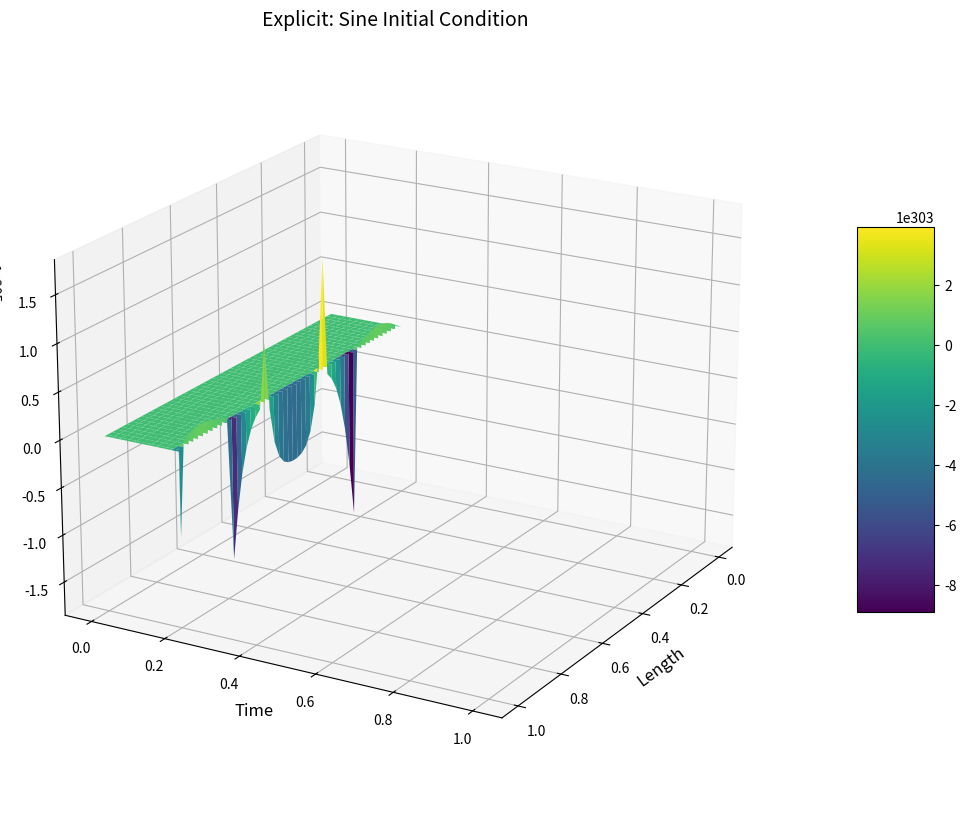
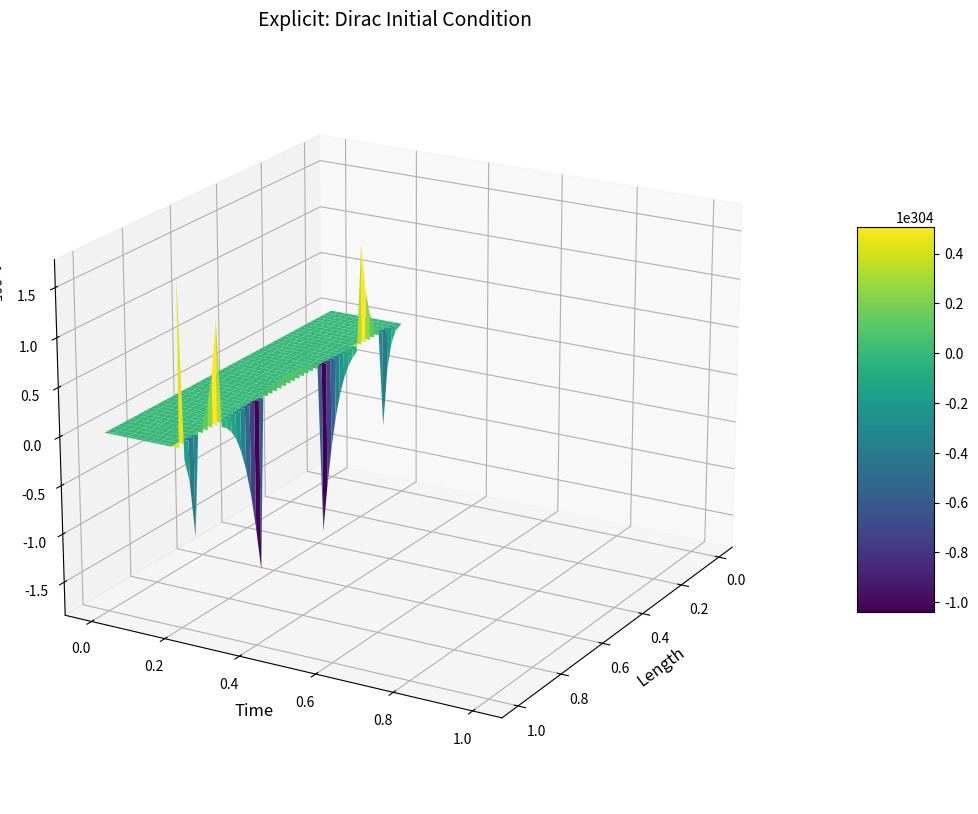
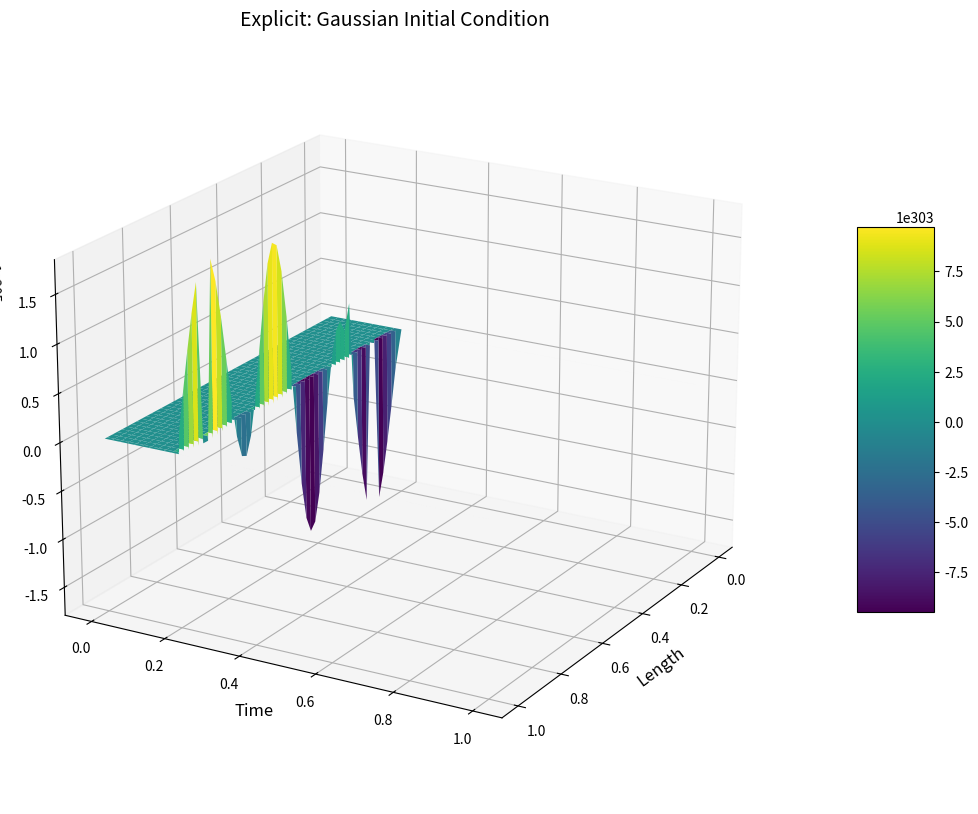
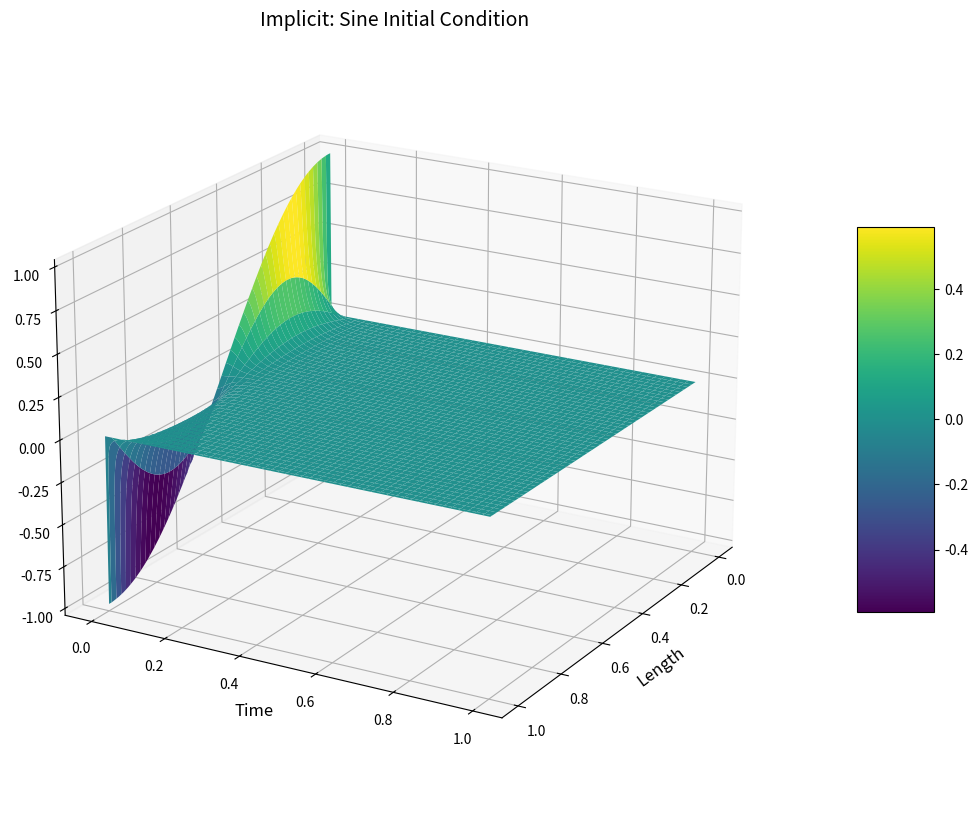
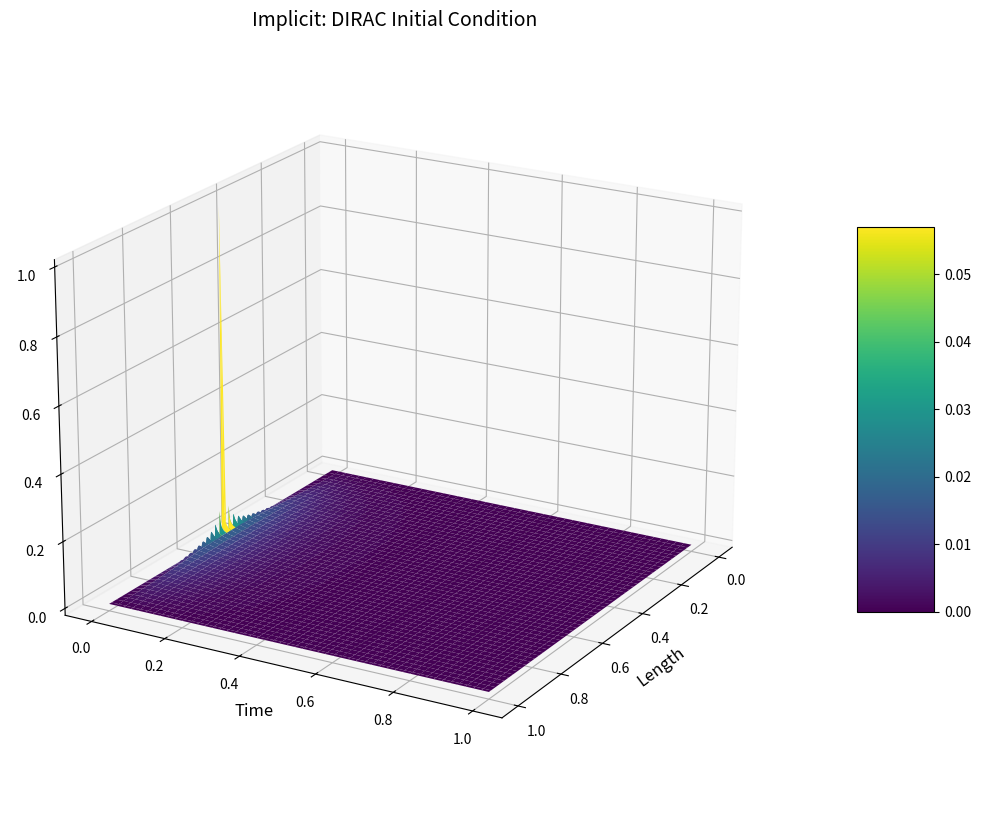
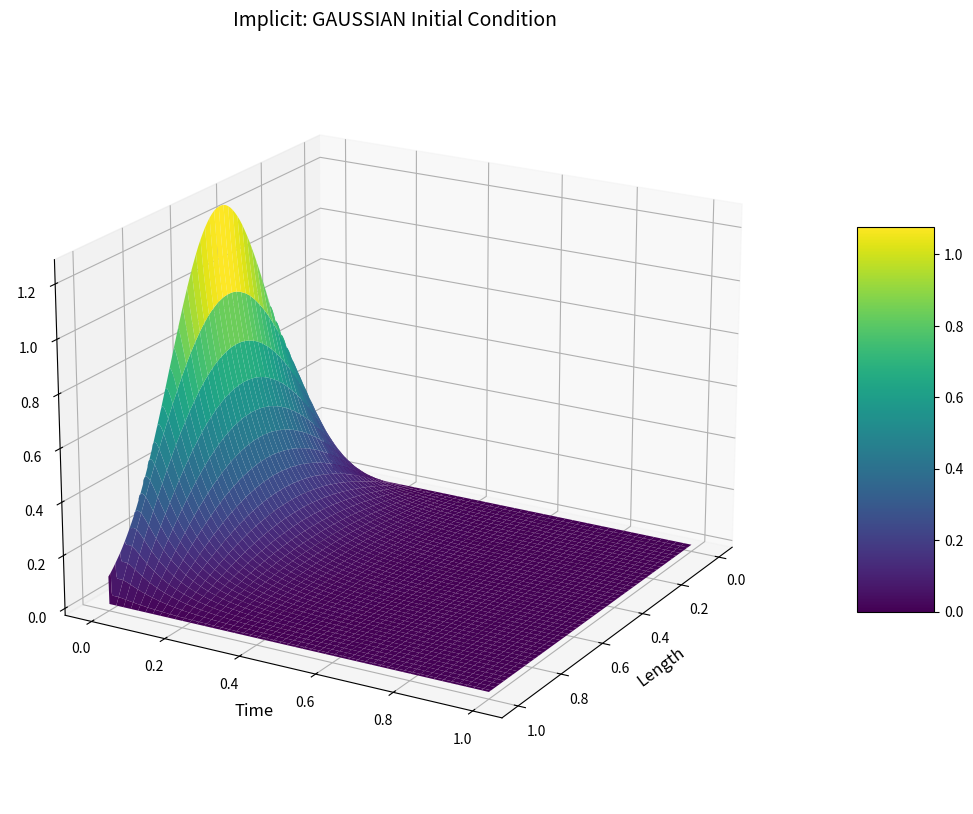

Here is the Python script that generated these plots, in order:
"""
In this program, we solve the 1-dimensional heat equation numerically.
This equation represents how heat diffuses as time passes given an intial heat profile at t=0

We use the finite difference method and show the difference between the explicit 
and implicit method.
While the explicit method is easier to construct, the implcit method is always stable
while the explicit method is stable only fo small number of steps.

We can clearly see that one method is much more stable. 

Stable vs Unstable:

For the grid spacing, look at the difference between 

N_timesteps=1000, N_steps=10  (both stable)

and

N_timesteps=1000, N_steps=100 (only implicit is stable)

and

N_timesteps=100, N_steps=1000 (only implicit is stable)

One sees that the explicit method quikly becomes unstable but the implicit method
improves while always being stable.
    
    
"""

# Import libraries
import numpy as np
import numpy.random as rnd
import matplotlib.pyplot as plt
from mpl_toolkits.mplot3d import Axes3D

#%% Set up the grid

N_timesteps = 1000          # Steps in the time dimension t 
N_points = 100              # Steps in the spatial dimension x
X_max = 1
T_max = 1

dx = X_max / N_points       # Spatial step size
dt = T_max / N_timesteps    # Time step size
r = dt / dx**2              # This is the stability error rate

"""
The one dimensional heat equation takes the form:

du / dt = d^2u / dx^2 

with boundary conditions

u(t,0) = u(t,1) = 0

and initial conditions

u(x,0) = u_0(x)
"""

# %% Explicit Method

"""
For the explicit method, we approximate the time derivative with a forward difference:

du / dt = (u_i^{k+1} - u_i^k) / dt

and the space derivative with a second order central difference:

d^2u / dx^2  = (u^k_{i+1}-2u_i^k+u^k_{i-1}) / dx^2 

Hence, the heat equation can be rewritten as an **EXPLICIT** equation:

u_i^{k+1} = \left(1-\frac{2\delta t}{(\delta x)^2}\right)u_i^k + \frac{\delta t}{(\delta x)^2}(u^k_{i+1} + u^k_{i-1})

This method is stable for dt / dx^2 <= 1/2
"""

# Check stability conditoon
if r <= 1/2:
    print('The Explicit method is: Stable')
else:
    print('The Explicit method is: Unstable')
    
# Create axes
x = np.linspace(0, X_max, N_points)
t = np.linspace(0, T_max, N_timesteps)

# SINE WAVE INITIAL CONDITION
u1 = np.zeros([N_timesteps, N_points])
u1[0,:] = np.round(np.sin(np.pi*x + np.pi/2), 6)

# Solve equations (boundary conditions are zero so it is enough not to update them)
for k in range(N_timesteps-1):
    for i in range(1, N_points-1):
        u1[k+1,i] = (1-2*r)*u1[k,i] + r*(u1[k,i+1] + u1[k,i-1])

# Plot SUBE WAVE INITIAL CONDITION
X, T = np.meshgrid(x, t)

fig = plt.figure(figsize=(20, 10))
ax = fig.add_subplot(projection='3d')

surf = ax.plot_surface(X, T, np.round(u1, 3), cmap='viridis')
ax.set_title('Explicit: Sine Initial Condition', fontsize=14)
ax.set_xlabel('Length', fontsize=12)
ax.set_ylabel('Time', fontsize=12)
ax.view_init(elev=20, azim=30)
fig.colorbar(surf, shrink=0.5, aspect=5)  # Add a color bar to provide scale
plt.show()

# DIRAC DELTA IMPULSE INITIAL CONDITION
u2 = np.zeros([N_timesteps, N_points])
u2[0, round(N_points/2)] = 1

# Solve equations (boundary conditions are zero so it is enough not to update them)
for k in range(N_timesteps-1):
    for i in range(1, N_points-1):
        u2[k+1,i] = (1 - 2*r) * u2[k,i] + r*(u2[k,i+1] + u2[k,i-1])

fig = plt.figure(figsize=(20, 10))
ax = fig.add_subplot(projection='3d')

surf = ax.plot_surface(X, T, np.round(u2, 3), cmap='viridis')
ax.set_title('Explicit: Dirac Initial Condition', fontsize=14)
ax.set_xlabel('Length', fontsize=12)
ax.set_ylabel('Time', fontsize=12)
ax.view_init(elev=20, azim=30)
fig.colorbar(surf, shrink=0.5, aspect=5)  # Add a color bar to provide scale
plt.show()

# GAUSSIAN INITIAL CONDITION

u3=np.zeros([N_timesteps,N_points])
mean=0.5
var=0.01
u3[0,:]=np.round((1/np.sqrt(2*np.pi*var))*np.exp(-((x-mean)**2)/var),3)

# Solve equations (boundary conditions are zero so it is enough not to update them)
for k in range(N_timesteps-1):
    for i in range(1,N_points-1):
        u3[k+1,i] = (1 - 2*r)*u3[k,i] + r*(u3[k,i+1] + u3[k,i-1])
        
fig = plt.figure(figsize=(20, 10))
ax = fig.add_subplot(projection='3d')

surf = ax.plot_surface(X, T, np.round(u3, 3), cmap='viridis')
ax.set_title('Explicit: Gaussian Initial Condition', fontsize=14)
ax.set_xlabel('Length', fontsize=12)
ax.set_ylabel('Time', fontsize=12)
ax.view_init(elev=20, azim=30)
fig.colorbar(surf, shrink=0.5, aspect=5)  # Add a color bar to provide scale
plt.show()


#%% IMPLICIT METHOD

"""
For the implicit method, we still approximate the time derivative with a forward difference:

du / dt = (u_i^{k+1}-u_i^k)/ dt

and the space derivative with a second order central difference, but this time we use a backward marching scheme:

d^2u / dx^2  = (u^{k+1}_{i+1}-2u_i^{k+1}+u^{k+1}_{i-1}) / dx^2

Hence, the heat equation can be rewritten as an **IMPLICIT** equation:

\left(1+\frac{2\delta t}{(\delta x)^2}\right)u_i^{k+1}-\frac{\delta t}{(\delta x)^2}(u^{k+1}_{i+1} + u^{k+1}_{i-1})=u_i^k 

This method is **ALWAYS** stable, but more computationally expensive.

This is now solved by matrix inversion. 
At each timestep we invert the matrices at the (k+1) so that we can extract 
u^{k+1} from u^k together with the boundary conditions.
"""

# Create matrix of coefficients M
M = np.diag([1+2*r]*(N_points-2)) + np.diag([-r]*(N_points-3),-1) + np.diag([-r]*(N_points-3),1)

# SINE WAVE INTIAL CONDITION
u1_impl=np.zeros([N_timesteps,N_points])
u1_impl[0,:]=np.round(np.sin(np.pi*x + np.pi/2),5)

for k in range(1, N_timesteps):
    # Now extract initial condition vector without the boundary conditions
    u = u1_impl[k-1,1:-1].copy()

    # Construt right hand side vector of u by adding boundary conditions at next time step
    u[0] = u[0] + r*u1_impl[k,0]
    u[-1] = u[-1] + r*u1_impl[k,-1]
    
    # Solve the matrix inversion equation
    solution = np.linalg.solve(M, u)
    u1_impl[k,1:-1] = solution

# Plot
fig = plt.figure(figsize=(20, 10))
ax = fig.add_subplot(projection='3d')

surf = ax.plot_surface(X, T, np.round(u1_impl, 3), cmap='viridis')
ax.set_title('Implicit: Sine Initial Condition', fontsize=14)
ax.set_xlabel('Length', fontsize=12)
ax.set_ylabel('Time', fontsize=12)
ax.view_init(elev=20, azim=30)
fig.colorbar(surf, shrink=0.5, aspect=5)  # Add a color bar to provide scale
plt.show()

# DIRAC DELTA INITIAL CONDITION AS A HEATH SPIKE HALF WAY THROUGH THE X-AXIS
u2_impl=np.zeros([N_timesteps, N_points])
u2_impl[0,round(N_points/2)] = 1


for k in range(1, N_timesteps):
    # Now extract initial condition vector without the boundary conditions
    u=u2_impl[k-1,1:-1].copy()

    # Construt right hand side vector of u by adding boundary conditions at next time step
    u[0] = u[0] + r*u2_impl[k,0]
    u[-1] = u[-1] + r*u2_impl[k,-1]
    
    # Solve the matrix inversion equation
    solution = np.linalg.solve(M, u)
    u2_impl[k,1:-1] = solution

# Plot
fig = plt.figure(figsize=(20, 10))
ax = fig.add_subplot(projection='3d')

surf = ax.plot_surface(X, T, np.round(u2_impl, 3), cmap='viridis')
ax.set_title('Implicit: DIRAC Initial Condition', fontsize=14)
ax.set_xlabel('Length', fontsize=12)
ax.set_ylabel('Time', fontsize=12)
ax.view_init(elev=20, azim=30)
fig.colorbar(surf, shrink=0.5, aspect=5)  # Add a color bar to provide scale
plt.show()

# GAUSSIAN INITIAL CONDITION 
u3_impl = np.zeros([N_timesteps,N_points])
mean = 0.5
var = 0.1
u3_impl[0,:] = np.round((1/np.sqrt(2*np.pi*var))*np.exp(-((x-mean)**2)/var),3)

for k in range(1, N_timesteps):
    # Now extract initial condition vector without the boundary conditions
    u = u3_impl[k-1,1:-1].copy()

    # Construt right hand side vector of u by adding boundary conditions at next time step
    u[0] = u[0] + r*u3_impl[k,0]
    u[-1] = u[-1] + r*u3_impl[k,-1]
    
    # Solve the matrix inversion equation
    solution = np.linalg.solve(M,u)
    u3_impl[k,1:-1] = solution
    
# Plot
fig = plt.figure(figsize=(20, 10))
ax = fig.add_subplot(projection='3d')

surf = ax.plot_surface(X, T, np.round(u3_impl, 3), cmap='viridis')
ax.set_title('Implicit: GAUSSIAN Initial Condition', fontsize=14)
ax.set_xlabel('Length', fontsize=12)
ax.set_ylabel('Time', fontsize=12)
ax.view_init(elev=20, azim=30)
fig.colorbar(surf, shrink=0.5, aspect=5)  # Add a color bar to provide scale
plt.show()




